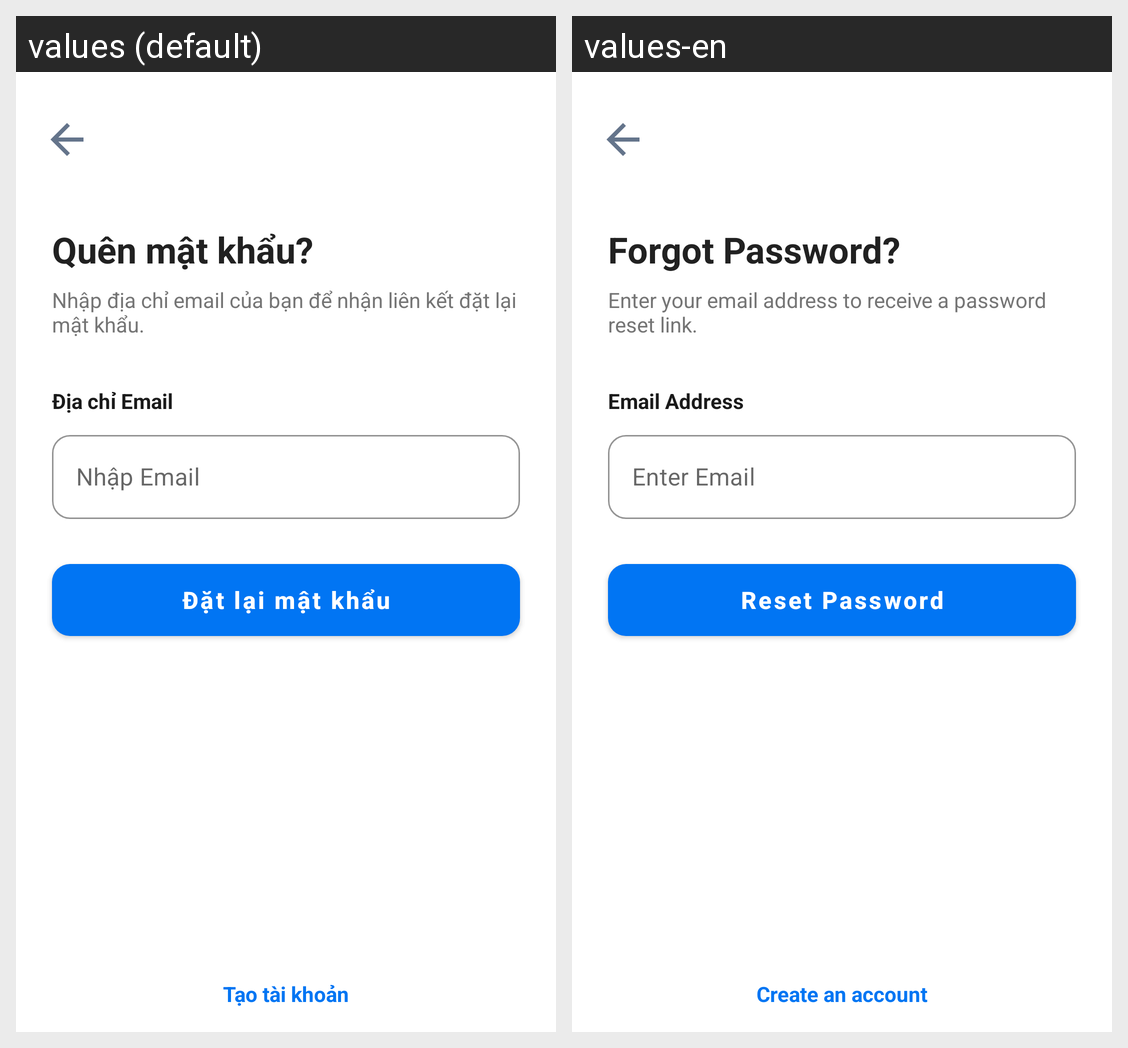

The same Android screen rendered under two of its app's locales, left to right. List the strings drawn on it with the default value and each locale's translation.
Android screen res/layout/activity_forgot_password.xml rendered under 2 locales, left to right: values (default), values-en. Device: Nexus 5 (rendered at 1080×1920; each locale shown at half size, 540×960, under a caption strip naming it); theme Theme.FlightBookingApp.
Strings drawn on this screen, with the default value and each locale's value (text and hints the layout hard-codes, and strings that could not be matched under every locale, appear in the picture but are not listed):

forgot_pw_title
  values: Quên mật khẩu?
  values-en: Forgot Password?

forgot_pw_subtitle
  values: Nhập địa chỉ email của bạn để nhận liên kết đặt lại mật khẩu.
  values-en: Enter your email address to receive a password reset link.

label_email_address
  values: Địa chỉ Email
  values-en: Email Address

hint_email_address_only
  values: Nhập Email
  values-en: Enter Email

btn_reset_password
  values: Đặt lại mật khẩu
  values-en: Reset Password

link_create_account
  values: Tạo tài khoản
  values-en: Create an account
